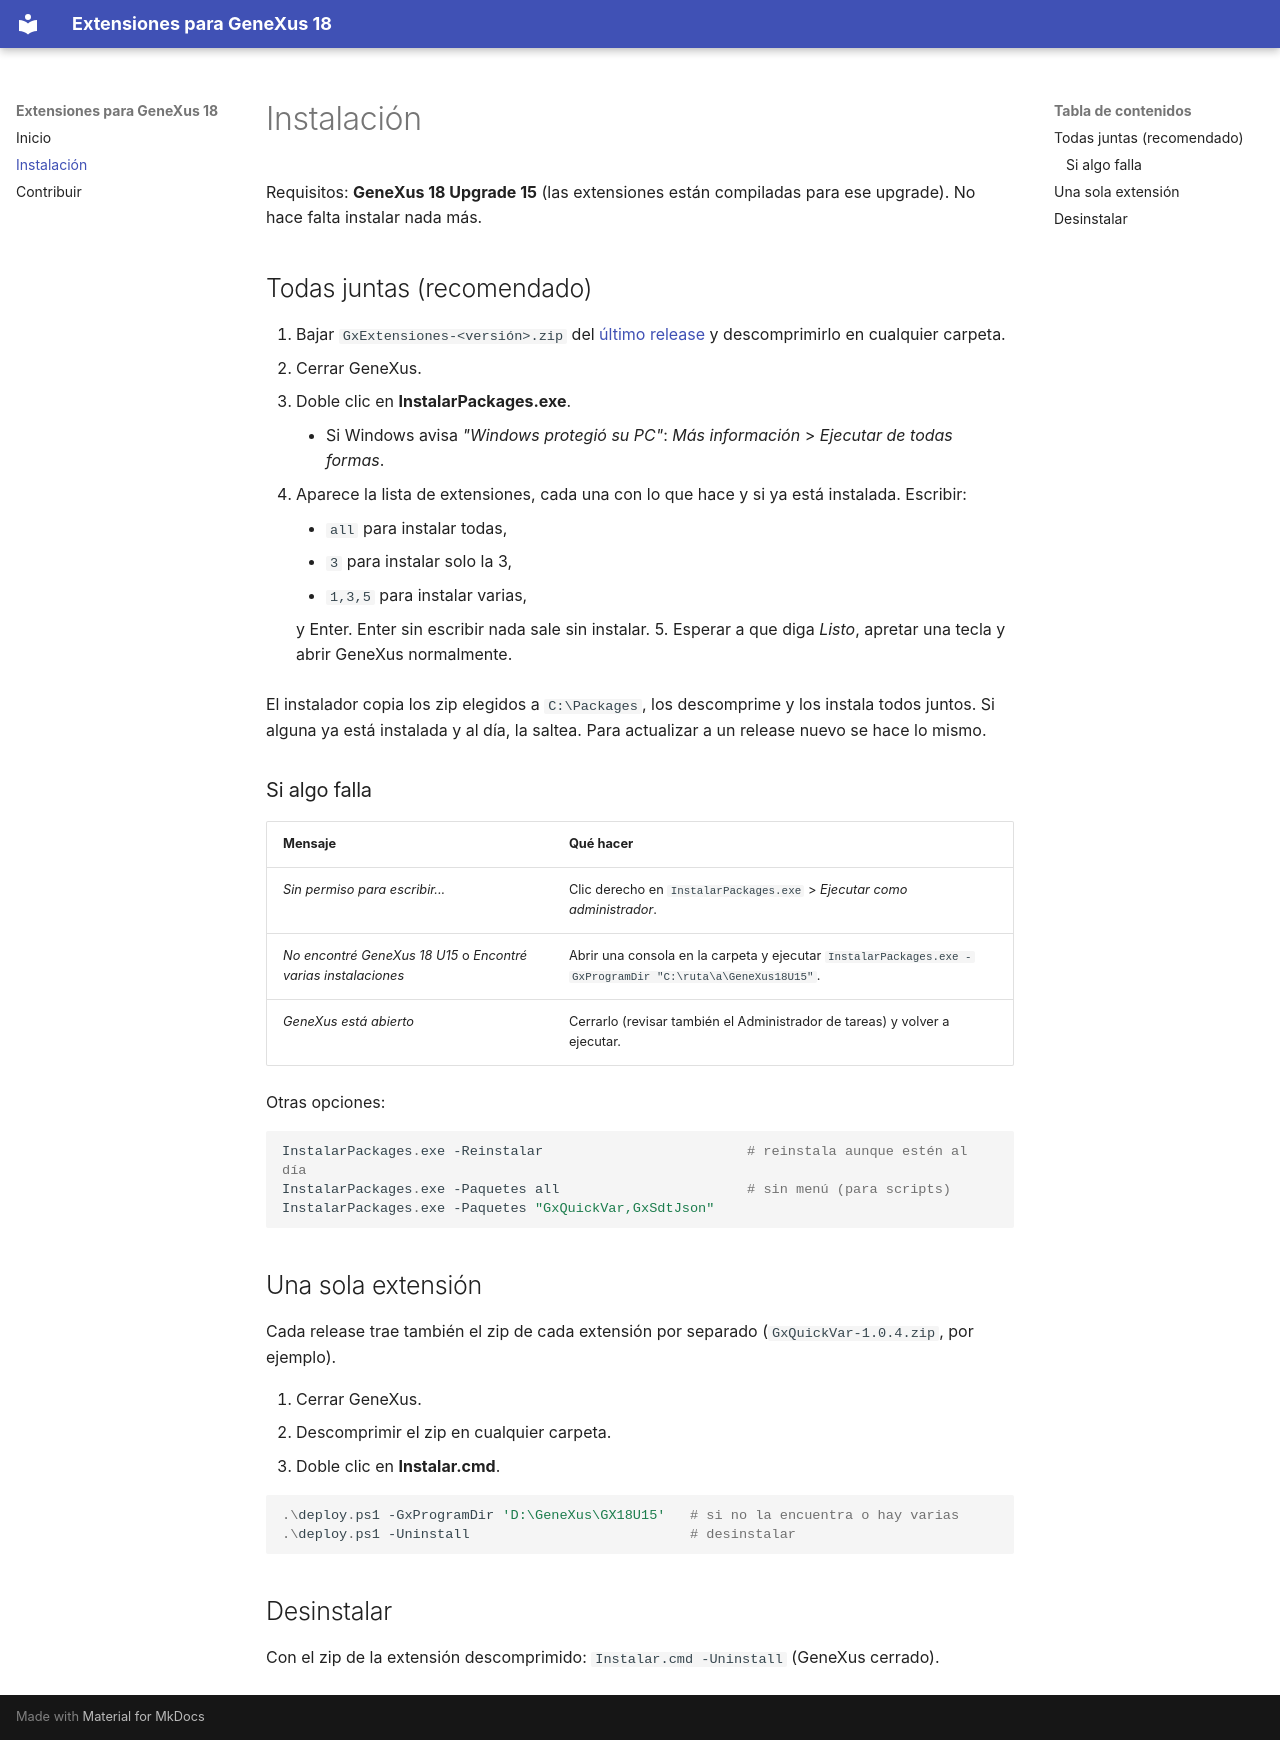

repository: BruCascardo/gx-extensiones · page: instalacion/index.html · generator: mkdocs

# Instalación

Requisitos: **GeneXus 18 Upgrade 15** (las extensiones están compiladas para ese upgrade). No hace falta
instalar nada más.

## Todas juntas (recomendado)

1. Bajar `GxExtensiones-<versión>.zip` del
   [último release](https://github.com/BruCascardo/gx-extensiones/releases/latest) y descomprimirlo en
   cualquier carpeta.
2. Cerrar GeneXus.
3. Doble clic en **InstalarPackages.exe**.
    - Si Windows avisa *"Windows protegió su PC"*: *Más información* > *Ejecutar de todas formas*.
4. Aparece la lista de extensiones, cada una con lo que hace y si ya está instalada. Escribir:
    - `all` para instalar todas,
    - `3` para instalar solo la 3,
    - `1,3,5` para instalar varias,

    y Enter. Enter sin escribir nada sale sin instalar.
5. Esperar a que diga *Listo*, apretar una tecla y abrir GeneXus normalmente.

El instalador copia los zip elegidos a `C:\Packages`, los descomprime y los instala todos juntos. Si alguna
ya está instalada y al día, la saltea. Para actualizar a un release nuevo se hace lo mismo.

### Si algo falla

| Mensaje | Qué hacer |
|---|---|
| *Sin permiso para escribir...* | Clic derecho en `InstalarPackages.exe` > *Ejecutar como administrador*. |
| *No encontré GeneXus 18 U15* o *Encontré varias instalaciones* | Abrir una consola en la carpeta y ejecutar `InstalarPackages.exe -GxProgramDir "C:\ruta\a\GeneXus18U15"`. |
| *GeneXus está abierto* | Cerrarlo (revisar también el Administrador de tareas) y volver a ejecutar. |

Otras opciones:

```powershell
InstalarPackages.exe -Reinstalar                         # reinstala aunque estén al día
InstalarPackages.exe -Paquetes all                       # sin menú (para scripts)
InstalarPackages.exe -Paquetes "GxQuickVar,GxSdtJson"
```

## Una sola extensión

Cada release trae también el zip de cada extensión por separado (`GxQuickVar-1.0.4.zip`, por ejemplo).

1. Cerrar GeneXus.
2. Descomprimir el zip en cualquier carpeta.
3. Doble clic en **Instalar.cmd**.

```powershell
.\deploy.ps1 -GxProgramDir 'D:\GeneXus\GX18U15'   # si no la encuentra o hay varias
.\deploy.ps1 -Uninstall                           # desinstalar
```

## Desinstalar

Con el zip de la extensión descomprimido: `Instalar.cmd -Uninstall` (GeneXus cerrado).
